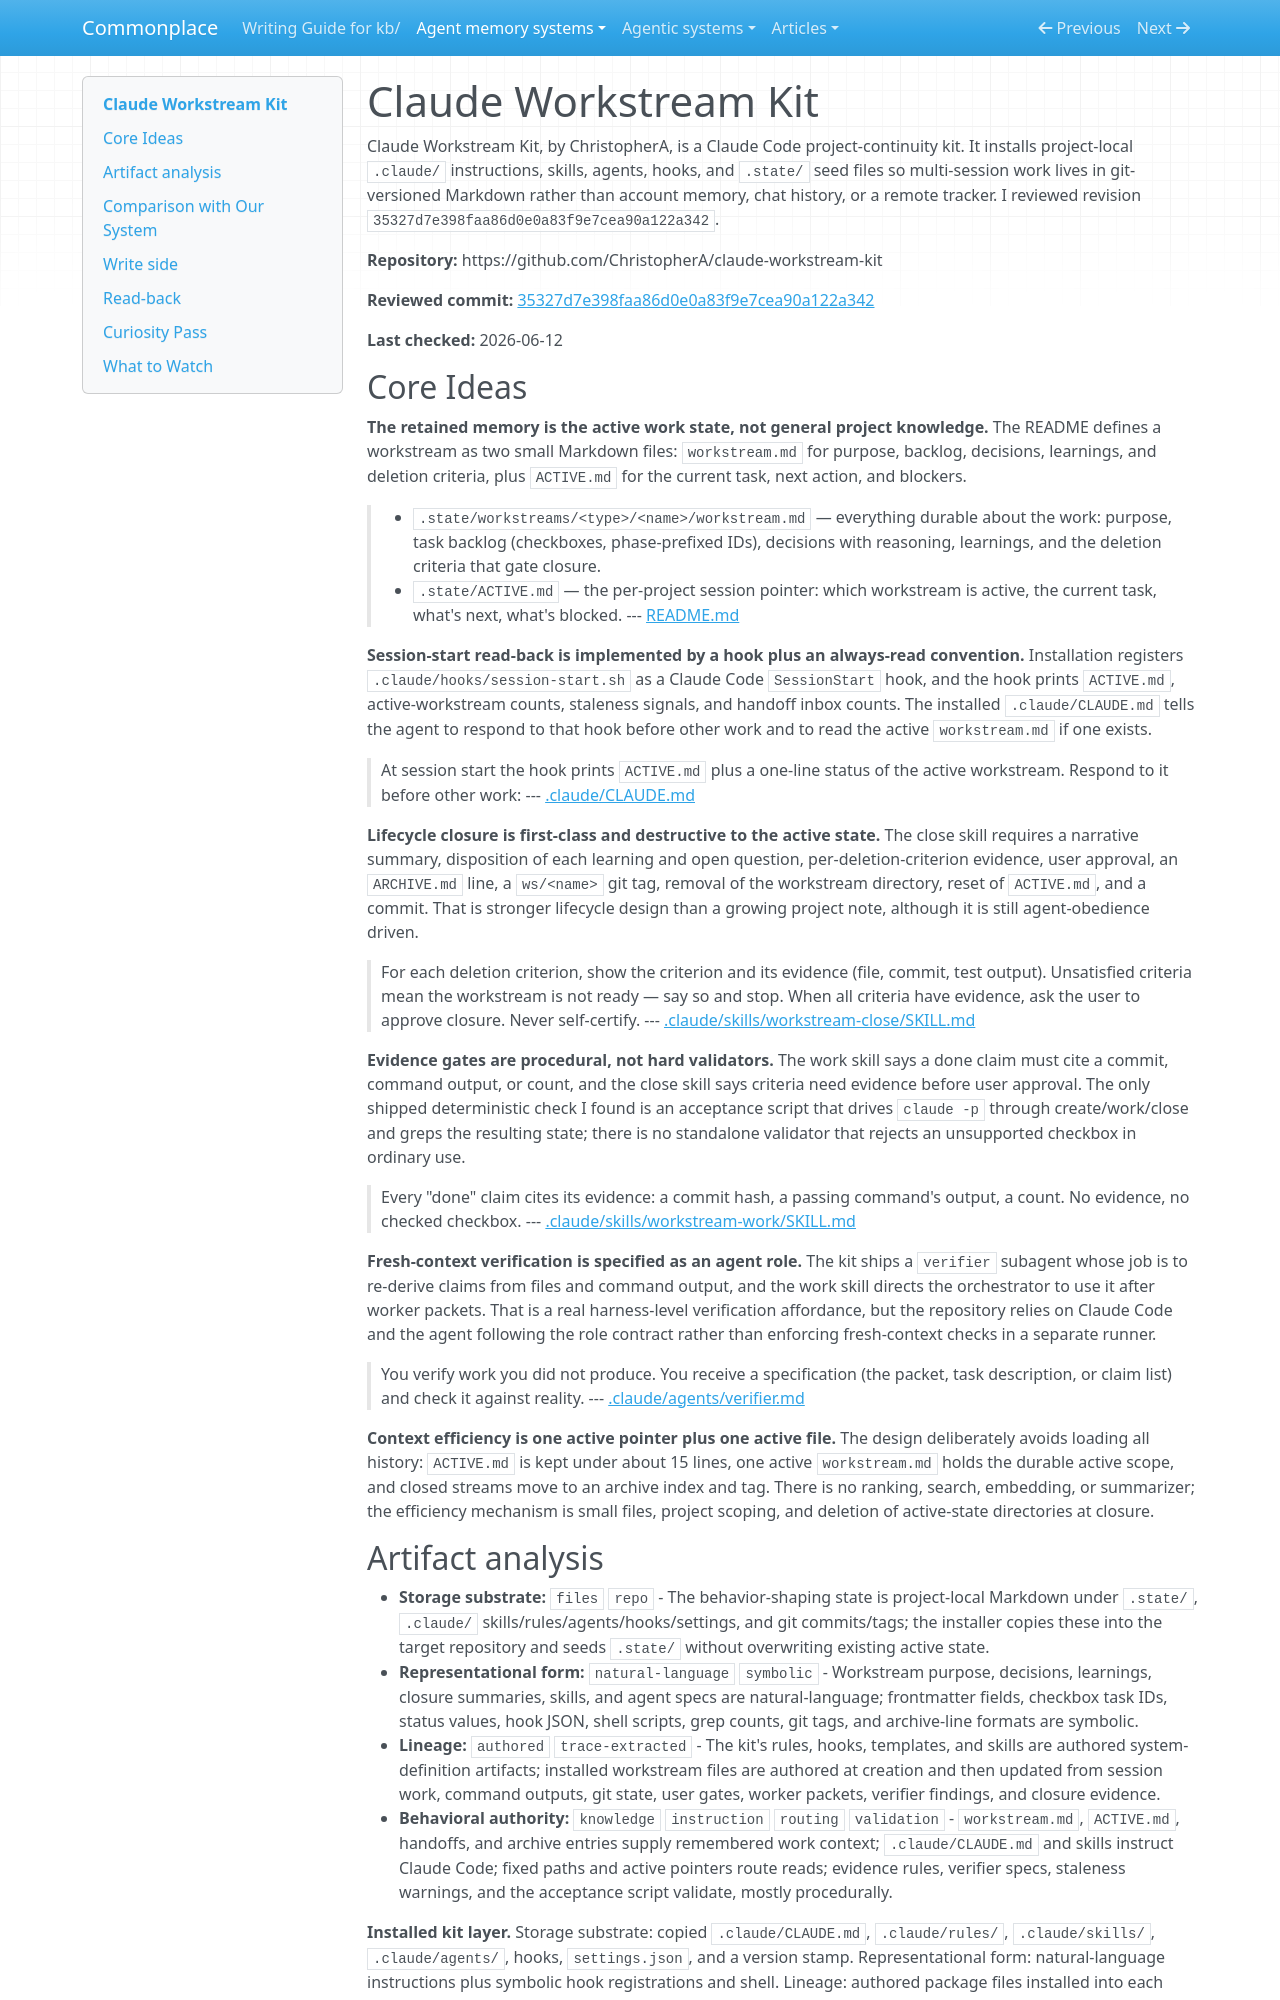

repository: zby/commonplace · page: agent-memory-systems/reviews/claude-workstream-kit/index.html · generator: mkdocs

---
description: "Claude Workstream Kit review: repo-local active-work memory for Claude Code with ACTIVE.md resume, workstream closure, gates, and verifier agents"
type: agent-memory-systems/types/agent-memory-system-review.md
source-tier: code-grounded
tags: [trace-learning]
last-checked: "2026-06-12"
---

# Claude Workstream Kit

Claude Workstream Kit, by ChristopherA, is a Claude Code project-continuity kit. It installs project-local `.claude/` instructions, skills, agents, hooks, and `.state/` seed files so multi-session work lives in git-versioned Markdown rather than account memory, chat history, or a remote tracker. I reviewed revision `35327d7e398faa86d0e0a83f9e7cea90a122a342`.

**Repository:** https://github.com/ChristopherA/claude-workstream-kit

**Reviewed commit:** [35327d7e398faa86d0e0a83f9e7cea90a122a342](https://github.com/ChristopherA/claude-workstream-kit/commit/35327d7e398faa86d0e0a83f9e7cea90a122a342)

**Last checked:** 2026-06-12

## Core Ideas

**The retained memory is the active work state, not general project knowledge.** The README defines a workstream as two small Markdown files: `workstream.md` for purpose, backlog, decisions, learnings, and deletion criteria, plus `ACTIVE.md` for the current task, next action, and blockers.

> - `.state/workstreams/<type>/<name>/workstream.md` — everything durable about the work: purpose, task backlog (checkboxes, phase-prefixed IDs), decisions with reasoning, learnings, and the deletion criteria that gate closure.
> - `.state/ACTIVE.md` — the per-project session pointer: which workstream is active, the current task, what's next, what's blocked.
> --- [README.md](https://github.com/ChristopherA/claude-workstream-kit/blob/35327d7e398faa86d0e0a83f9e7cea90a122a342/README.md)

**Session-start read-back is implemented by a hook plus an always-read convention.** Installation registers `.claude/hooks/session-start.sh` as a Claude Code `SessionStart` hook, and the hook prints `ACTIVE.md`, active-workstream counts, staleness signals, and handoff inbox counts. The installed `.claude/CLAUDE.md` tells the agent to respond to that hook before other work and to read the active `workstream.md` if one exists.

> At session start the hook prints `ACTIVE.md` plus a one-line status of the active workstream. Respond to it before other work:
> --- [.claude/CLAUDE.md](https://github.com/ChristopherA/claude-workstream-kit/blob/35327d7e398faa86d0e0a83f9e7cea90a122a342/.claude/CLAUDE.md)

**Lifecycle closure is first-class and destructive to the active state.** The close skill requires a narrative summary, disposition of each learning and open question, per-deletion-criterion evidence, user approval, an `ARCHIVE.md` line, a `ws/<name>` git tag, removal of the workstream directory, reset of `ACTIVE.md`, and a commit. That is stronger lifecycle design than a growing project note, although it is still agent-obedience driven.

> For each deletion criterion, show the criterion and its evidence (file, commit, test output). Unsatisfied criteria mean the workstream is not ready — say so and stop. When all criteria have evidence, ask the user to approve closure. Never self-certify.
> --- [.claude/skills/workstream-close/SKILL.md](https://github.com/ChristopherA/claude-workstream-kit/blob/35327d7e398faa86d0e0a83f9e7cea90a122a342/.claude/skills/workstream-close/SKILL.md)

**Evidence gates are procedural, not hard validators.** The work skill says a done claim must cite a commit, command output, or count, and the close skill says criteria need evidence before user approval. The only shipped deterministic check I found is an acceptance script that drives `claude -p` through create/work/close and greps the resulting state; there is no standalone validator that rejects an unsupported checkbox in ordinary use.

> Every "done" claim cites its evidence: a commit hash, a passing command's output, a count. No evidence, no checked checkbox.
> --- [.claude/skills/workstream-work/SKILL.md](https://github.com/ChristopherA/claude-workstream-kit/blob/35327d7e398faa86d0e0a83f9e7cea90a122a342/.claude/skills/workstream-work/SKILL.md)

**Fresh-context verification is specified as an agent role.** The kit ships a `verifier` subagent whose job is to re-derive claims from files and command output, and the work skill directs the orchestrator to use it after worker packets. That is a real harness-level verification affordance, but the repository relies on Claude Code and the agent following the role contract rather than enforcing fresh-context checks in a separate runner.

> You verify work you did not produce. You receive a specification (the packet, task description, or claim list) and check it against reality.
> --- [.claude/agents/verifier.md](https://github.com/ChristopherA/claude-workstream-kit/blob/35327d7e398faa86d0e0a83f9e7cea90a122a342/.claude/agents/verifier.md)

**Context efficiency is one active pointer plus one active file.** The design deliberately avoids loading all history: `ACTIVE.md` is kept under about 15 lines, one active `workstream.md` holds the durable active scope, and closed streams move to an archive index and tag. There is no ranking, search, embedding, or summarizer; the efficiency mechanism is small files, project scoping, and deletion of active-state directories at closure.
